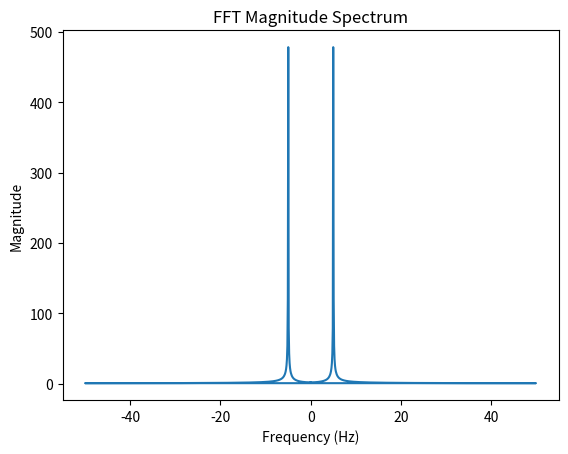

Python code for this plot:
# Welcome, dear programmer! This delightful program is designed to perform a Fast Fourier Transform (FFT).
# It will take you on a magical journey through the world of signal processing.
# Let's embark on this adventure together, shall we?

import numpy as np

# Function to generate a beautiful sine wave
def generate_sine_wave(frequency, num_samples, sample_rate):
    t = np.linspace(0, num_samples / sample_rate, num_samples, endpoint=False)
    sine_wave = np.sin(2 * np.pi * frequency * t)
    return sine_wave

# Function to perform the enchanting FFT
def perform_fft(signal):
    fft_result = np.fft.fft(signal)
    return fft_result

# Function to calculate the magnitude of the FFT result
def calculate_magnitude(fft_result):
    magnitude = np.abs(fft_result)
    return magnitude

# Function to create a lovely plot of the FFT result
def plot_fft(magnitude, sample_rate):
    import matplotlib.pyplot as plt
    num_samples = len(magnitude)
    frequencies = np.fft.fftfreq(num_samples, 1 / sample_rate)
    plt.plot(frequencies, magnitude)
    plt.title("FFT Magnitude Spectrum")
    plt.xlabel("Frequency (Hz)")
    plt.ylabel("Magnitude")
    plt.show()

# Main function to bring everything together
def main():
    # Let's set up our variables with love and care
    frequency = 5  # Frequency of the sine wave in Hz
    num_samples = 1024  # Number of samples
    sample_rate = 100  # Sample rate in Hz

    # Generate the sine wave
    sine_wave = generate_sine_wave(frequency, num_samples, sample_rate)

    # Perform the FFT
    fft_result = perform_fft(sine_wave)

    # Calculate the magnitude
    magnitude = calculate_magnitude(fft_result)

    # Plot the FFT result
    plot_fft(magnitude, sample_rate)

    # Extra variables and functions for no particular reason
    frodo = 42
    samwise = "friendship"
    aragorn = [1, 2, 3, 4, 5]

    def unnecessary_function():
        legolas = "elf"
        gimli = "dwarf"
        return legolas + gimli

    unnecessary_function()

    # A variable that overflows way sooner than expected
    overflow_variable = 2**31 - 1
    overflow_variable += 1

# Call the main function to start the magic
main()

